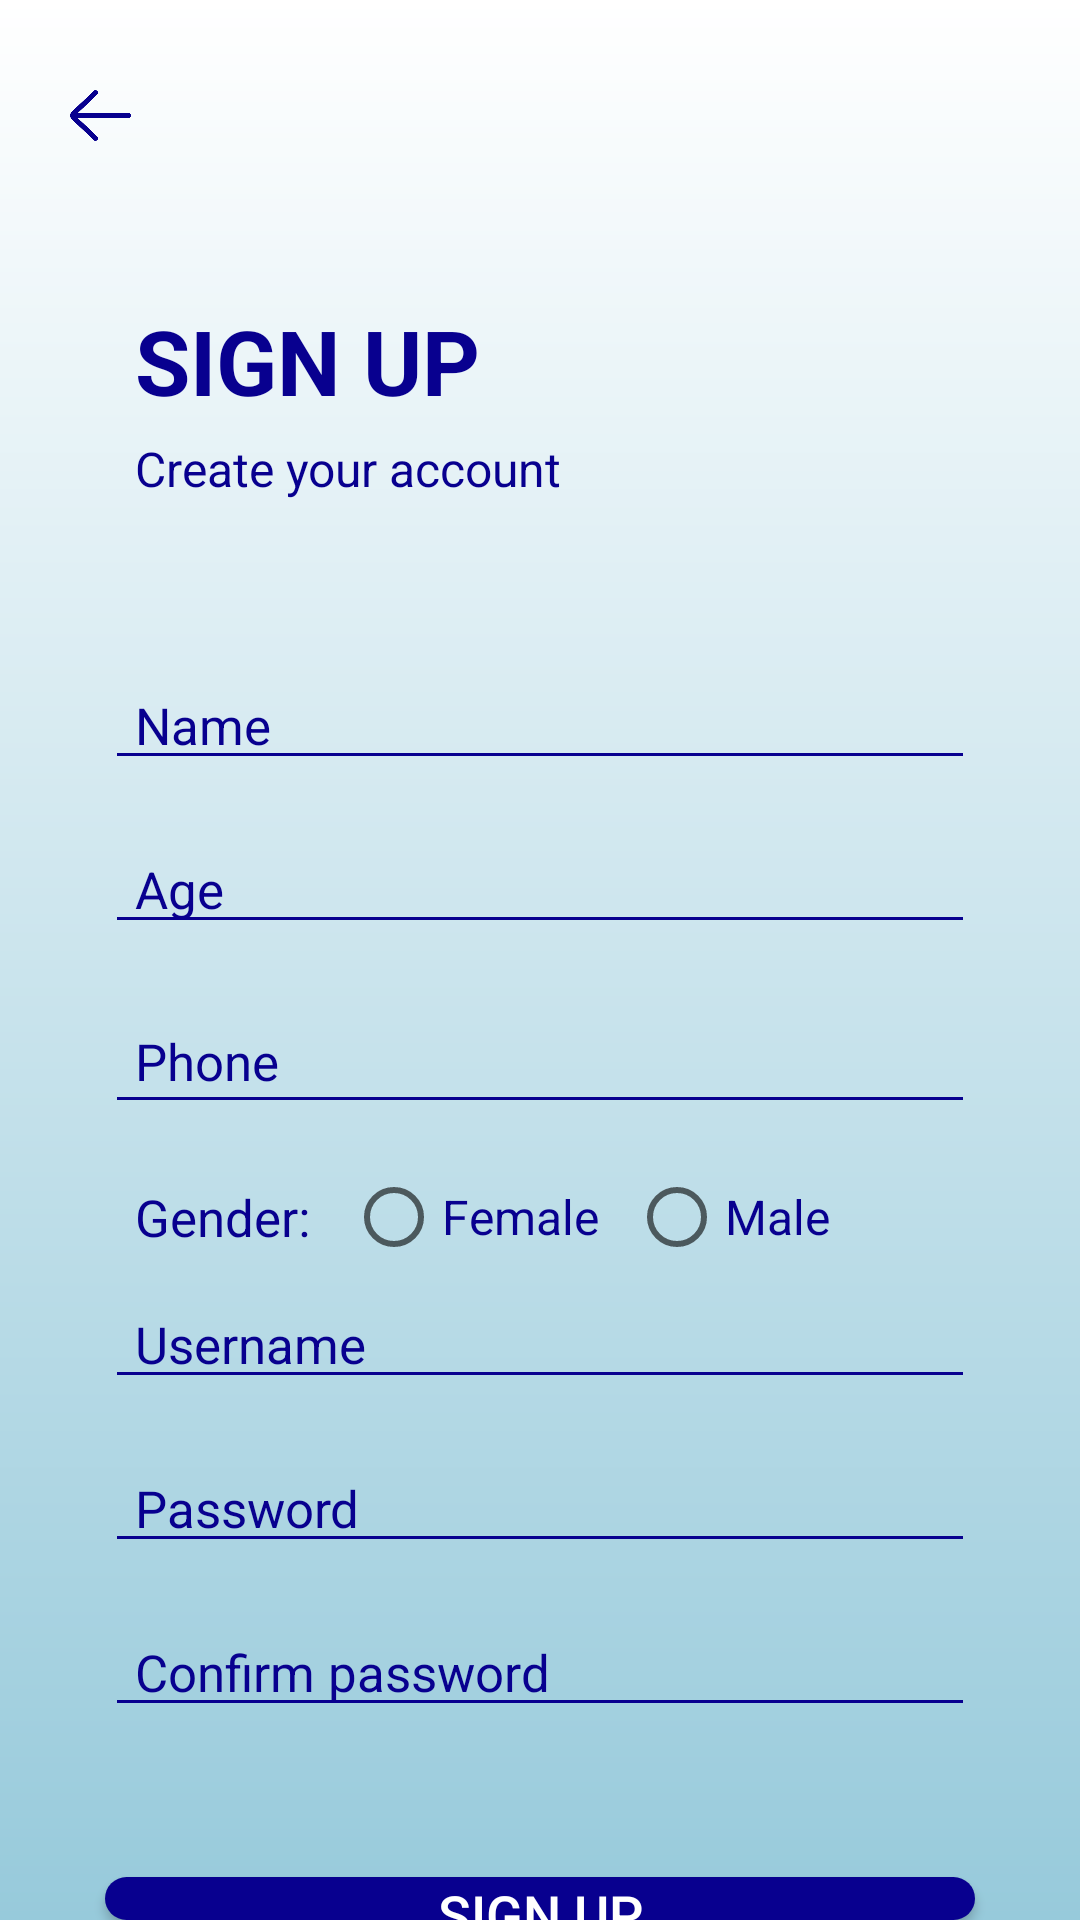

Write the Android layout XML for this screen, with the resource values it uses.
<!-- AndroidManifest.xml: application theme Theme.RimisFinalProject -->
<!-- res/layout/activity_signup.xml -->
<?xml version="1.0" encoding="utf-8"?>
<RelativeLayout xmlns:android="http://schemas.android.com/apk/res/android"
    xmlns:app="http://schemas.android.com/apk/res-auto"
    xmlns:tools="http://schemas.android.com/tools"
    android:layout_width="match_parent"
    android:layout_height="match_parent"
    android:orientation="vertical"
    android:background="@drawable/bg_style_layout"
    tools:context=".SignupActivity">

    <ImageView
        android:id="@+id/backIVID"
        android:layout_width="27dp"
        android:layout_height="27dp"
        android:src="@drawable/back"
        android:layout_marginTop="25dp"
        android:layout_marginLeft="20dp"/>

    <TextView
        android:id="@+id/SignupTVID"
        android:layout_width="wrap_content"
        android:layout_height="wrap_content"
        android:text="SIGN UP"
        android:textSize="30dp"
        android:textColor="@color/BlueText"
        android:layout_marginTop="100dp"
        android:layout_marginLeft="45dp"
        android:textStyle="bold"/>

    <TextView
        android:layout_width="wrap_content"
        android:layout_height="wrap_content"
        android:text="Create your account"
        android:textSize="16dp"
        android:layout_below="@+id/SignupTVID"
        android:textColor="@color/BlueText"
        android:layout_marginTop="5dp"
        android:layout_marginLeft="45dp"/>

    <EditText
        android:id="@+id/NameETID"
        android:layout_width="290sp"
        android:layout_height="wrap_content"
        android:hint="Name"
        android:textSize="17dp"
        android:paddingLeft="10dp"
        android:backgroundTint="@color/BlueText"
        android:textColorHint="@color/BlueText"
        android:textColor="@color/BlueText"
        android:layout_marginTop="80dp"
        android:layout_below="@+id/SignupTVID"
        android:layout_centerHorizontal="true"/>
    <EditText
        android:id="@+id/AgeETID"
        android:layout_width="290sp"
        android:layout_height="wrap_content"
        android:hint="Age"
        android:textSize="17dp"
        android:paddingLeft="10dp"
        android:backgroundTint="@color/BlueText"
        android:textColorHint="@color/BlueText"
        android:textColor="@color/BlueText"
        android:layout_marginTop="15dp"
        android:layout_below="@+id/NameETID"
        android:layout_centerHorizontal="true"/>

    <EditText
        android:id="@+id/PhoneETID"
        android:layout_width="290sp"
        android:layout_height="45sp"
        android:hint="Phone"
        android:layout_gravity="center"
        android:textSize="17dp"
        android:paddingLeft="10dp"
        android:backgroundTint="@color/BlueText"
        android:textColorHint="@color/BlueText"
        android:textColor="@color/BlueText"
        android:layout_marginTop="15dp"
        android:layout_below="@+id/AgeETID"
        android:layout_centerHorizontal="true"
        />

    <LinearLayout
        android:layout_width="290sp"
        android:layout_height="wrap_content"
        android:layout_marginTop="15dp"
        android:layout_below="@+id/PhoneETID"
        android:layout_centerHorizontal="true"
        android:id="@+id/LlayoutID">

        <TextView
            android:layout_width="wrap_content"
            android:layout_height="wrap_content"
            android:text="Gender:"
            android:textSize="17dp"
            android:textColor="@color/BlueText"
            android:paddingLeft="10dp"
            android:layout_gravity="center_vertical"/>

        <RadioGroup
            android:id="@+id/RBgroupID"
            android:layout_width="wrap_content"
            android:layout_height="wrap_content"
            android:orientation="horizontal"
            android:layout_marginLeft="12dp">

            <RadioButton
                android:id="@+id/FemaleRBID"
                android:layout_width="wrap_content"
                android:layout_height="wrap_content"
                android:text="Female"
                android:textSize="16dp"
                android:textColor="@color/BlueText"
                android:backgroundTint="@color/BlueText"
                android:layout_gravity="center_vertical"/>

            <RadioButton
                android:id="@+id/MaleRBID"
                android:layout_width="wrap_content"
                android:layout_height="wrap_content"
                android:textSize="16dp"
                android:text="Male"
                android:layout_marginLeft="10dp"
                android:textColor="@color/BlueText"
                android:backgroundTint="@color/BlueText"/>
        </RadioGroup>


    </LinearLayout>

    <EditText
        android:id="@+id/UsernameETID"
        android:layout_width="290sp"
        android:layout_height="wrap_content"
        android:hint="Username"
        android:textSize="17dp"
        android:paddingLeft="10dp"
        android:backgroundTint="@color/BlueText"
        android:textColorHint="@color/BlueText"
        android:textColor="@color/BlueText"
        android:layout_marginTop="5dp"
        android:layout_below="@+id/LlayoutID"
        android:layout_centerHorizontal="true"/>

    <EditText
        android:id="@+id/PasswordETID"
        android:layout_width="290sp"
        android:layout_height="wrap_content"
        android:hint="Password"
        android:inputType="textPassword"
        android:textSize="17dp"
        android:paddingLeft="10dp"
        android:backgroundTint="@color/BlueText"
        android:textColorHint="@color/BlueText"
        android:textColor="@color/BlueText"
        android:layout_marginTop="15dp"
        android:layout_below="@+id/UsernameETID"
        android:layout_centerHorizontal="true"/>
    <EditText
        android:id="@+id/ConfirmPassETID"
        android:layout_width="290sp"
        android:layout_height="wrap_content"
        android:inputType="textPassword"
        android:hint="Confirm password"
        android:textSize="17dp"
        android:paddingLeft="10dp"
        android:backgroundTint="@color/BlueText"
        android:textColorHint="@color/BlueText"
        android:textColor="@color/BlueText"
        android:layout_marginTop="15dp"
        android:layout_below="@+id/PasswordETID"
        android:layout_centerHorizontal="true"/>


    <Button
        android:id="@+id/SubmitbtnID"
        android:layout_width="290sp"
        android:layout_height="45dp"
        android:layout_gravity="center"
        android:text="Sign up"
        android:textSize="18sp"
        android:layout_marginTop="50dp"
        android:textColor="#fff"
        android:layout_centerHorizontal="true"
        android:background="@drawable/btn_bg_design_layout"
        android:layout_below="@+id/ConfirmPassETID"
        />


</RelativeLayout>
<!-- resources referenced by this layout -->
<resources>
  <color name="BlueText">#08008F</color>
  <!-- drawable back: png bitmap (drawable, 17595 bytes) -->
  <!-- drawable bg_style_layout (drawable) -->
  <?xml version="1.0" encoding="utf-8"?>
  <shape xmlns:android="http://schemas.android.com/apk/res/android"
      android:shape="rectangle">
  
      <gradient
          android:angle="50"
          android:endColor="#97CADB"
          android:startColor="#fff"/>
  
  </shape>
  <!-- drawable btn_bg_design_layout (drawable) -->
  <?xml version="1.0" encoding="utf-8"?>
  <shape xmlns:android="http://schemas.android.com/apk/res/android"
      android:shape="rectangle">
      <gradient
          android:angle="0"
          android:startColor="@color/BlueText"
          android:endColor="@color/BlueText"/>
      <corners
          android:radius="10dp"/>
  
  
  </shape>
  <style name="Theme.RimisFinalProject" parent="Theme.AppCompat.Light.NoActionBar">
          
          <item name="colorPrimary">@color/purple_500</item>
          <item name="colorPrimaryVariant">@color/purple_700</item>
          <item name="colorOnPrimary">@color/white</item>
          
          <item name="colorSecondary">@color/teal_200</item>
          <item name="colorSecondaryVariant">@color/teal_700</item>
          <item name="colorOnSecondary">@color/black</item>
          
          <item name="android:statusBarColor" tools:targetApi="l">?attr/colorPrimaryVariant</item>
          
      </style>
  <color name="purple_500">#FF6200EE</color>
  <color name="purple_700">#001B48</color>
  <color name="white">#FFFFFFFF</color>
  <color name="teal_200">#3F51B5</color>
  <color name="teal_700">#02457A</color>
  <color name="black">#FF000000</color>
</resources>
